Run: headless pygame with SDL's dummy video driver; simulated clock (each Clock.tick advances the game by its frame time, no real sleeping); random seed 0; keys injected as events and as key.get_pressed() state; no mouse input.
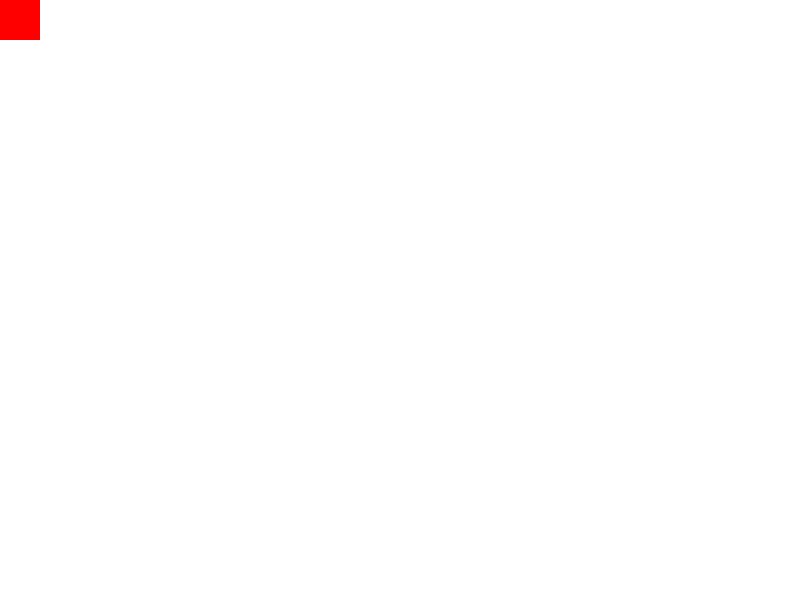
Frame 1 of 4 · flips 1–60 · no input
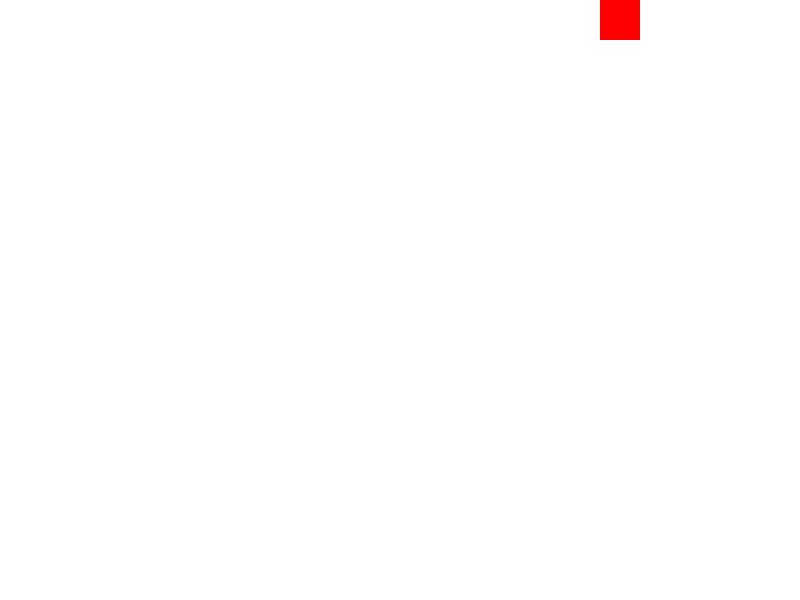
Frame 2 of 4 · flips 61–180 · tapped SPACE, RETURN · held RIGHT (→), D
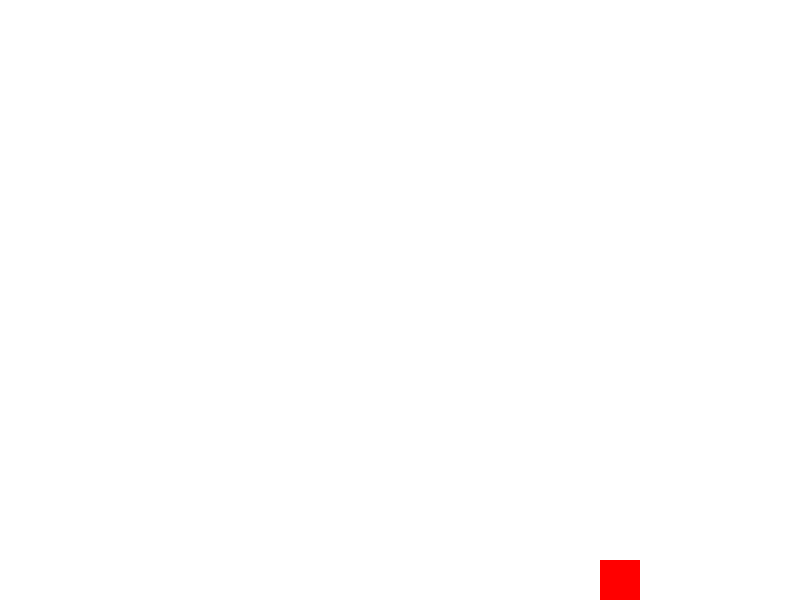
Frame 3 of 4 · flips 181–300 · held DOWN (↓), S
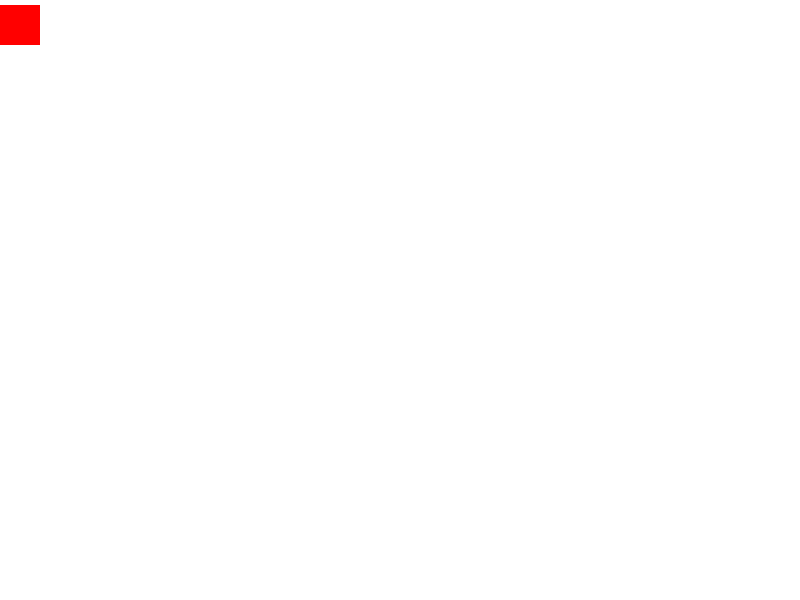
Frame 4 of 4 · flips 301–420 · held LEFT (←), A, UP (↑), W

The pygame program that drew these frames:

import pygame

pygame.init()

SCREEN_WIDTH = 800
SCREEN_HEIGHT = 600
screen = pygame.display.set_mode((800, 600))
pygame.display.set_caption('Game')

x = 0
y = 0
width = 40
height = 40
velocity = 5

run = True
while run:
    pygame.time.delay(50)

    for event in pygame.event.get():
        if event.type == pygame.QUIT:
            run = False

    keys = pygame.key.get_pressed()

    if keys[pygame.K_LEFT] and x >= velocity:
        x -= velocity

    if keys[pygame.K_RIGHT] and x <= SCREEN_WIDTH - width - velocity:
        x += velocity

    if keys[pygame.K_UP] and y > velocity:
        y -= velocity

    if keys[pygame.K_DOWN] and y <= SCREEN_HEIGHT - height - velocity:
        y += velocity

    screen.fill((255, 255, 255))
    pygame.draw.rect(screen, (255, 0, 0), (x, y, width, height))
    # pygame.display.update()
    pygame.display.flip()

pygame.quit()
